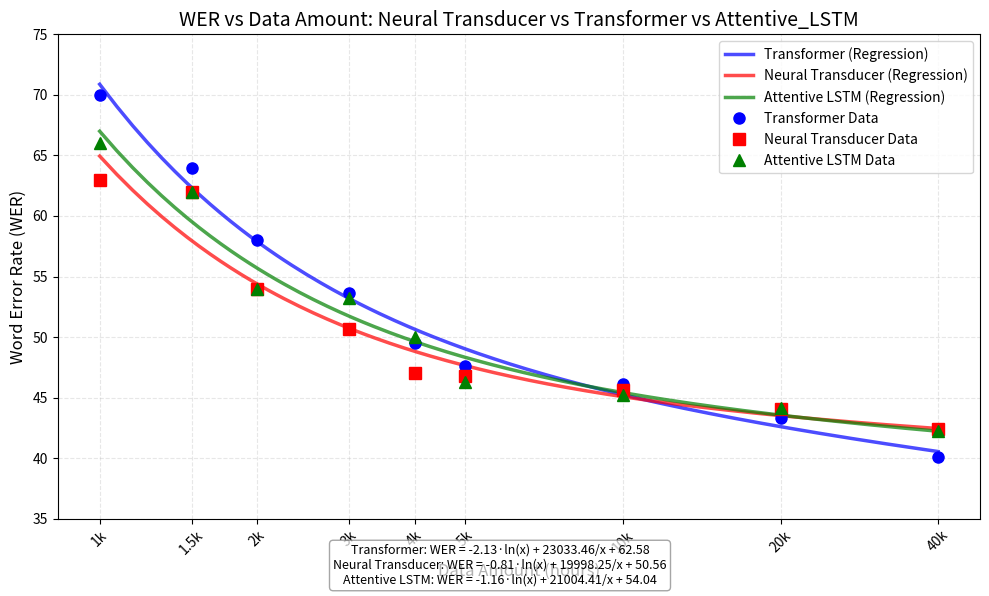

Write the Python code that produced this figure.
import numpy as np
import matplotlib.pyplot as plt
from scipy.optimize import curve_fit

# Data setup
data_amounts = [1000, 1500, 2000, 3000, 4000, 5000, 10000, 20000, 40000]
transformer_wer = [70, 64, 58, 53.67, 49.5, 47.6, 46.1, 43.35, 40.1]
neural_wer = [63, 62, 54, 50.67, 47, 46.8, 45.6, 44.05, 42.38]
attentive_lstm_wer = [66, 62, 54, 53.2, 50, 46.3, 45.21, 44.13, 42.23]

# Logarithmic function for regression
def log_func(x, a, b, c):
    return a * np.log(x) + b * (1/x) + c

# Generate regression curves
x_smooth = np.linspace(1000, 40000, 500)
params_trans, _ = curve_fit(log_func, data_amounts, transformer_wer)
params_neural, _ = curve_fit(log_func, data_amounts, neural_wer)
params_atten, _ = curve_fit(log_func, data_amounts, attentive_lstm_wer)
trans_pred = log_func(x_smooth, *params_trans)
neural_pred = log_func(x_smooth, *params_neural)
atten_pred = log_func(x_smooth, *params_atten)

# Plot setup
plt.figure(figsize=(10, 6))
plt.plot(x_smooth, trans_pred, 'b-', linewidth=2.5, alpha=0.7, label='Transformer (Regression)')
plt.plot(x_smooth, neural_pred, 'r-', linewidth=2.5, alpha=0.7, label='Neural Transducer (Regression)')
plt.plot(x_smooth, atten_pred, 'g-', linewidth=2.5, alpha=0.7, label='Attentive LSTM (Regression)')
plt.plot(data_amounts, transformer_wer, 'bo', markersize=8, label='Transformer Data')
plt.plot(data_amounts, neural_wer, 'rs', markersize=8, label='Neural Transducer Data')
plt.plot(data_amounts, attentive_lstm_wer, 'g^', markersize=8, label='Attentive LSTM Data')
# Formatting
plt.xscale('log', base=2)
plt.xticks(data_amounts, ['1k', '1.5k', '2k', '3k', '4k', '5k', '10k', '20k', '40k'], rotation=45)
plt.xlabel('Data Amount (hours)', fontsize=12)
plt.ylabel('Word Error Rate (WER)', fontsize=12)
plt.title('WER vs Data Amount: Neural Transducer vs Transformer vs Attentive_LSTM', fontsize=14)
plt.legend()
plt.grid(True, which="both", ls="--", alpha=0.3)
plt.ylim(35, 75)
plt.tight_layout()

# Add regression equations
eq_text = (f'Transformer: WER = {params_trans[0]:.2f}·ln(x) + {params_trans[1]:.2f}/x + {params_trans[2]:.2f}\n'
           f'Neural Transducer: WER = {params_neural[0]:.2f}·ln(x) + {params_neural[1]:.2f}/x + {params_neural[2]:.2f}\n'
           f'Attentive LSTM: WER = {params_atten[0]:.2f}·ln(x) + {params_atten[1]:.2f}/x + {params_atten[2]:.2f}')
plt.annotate(eq_text, xy=(0.5, 0.02), xycoords='figure fraction', 
             ha='center', fontsize=9, bbox=dict(boxstyle="round,pad=0.3", fc="white", ec="gray", alpha=0.7))

# plt.savefig('graph.png')
plt.show()

